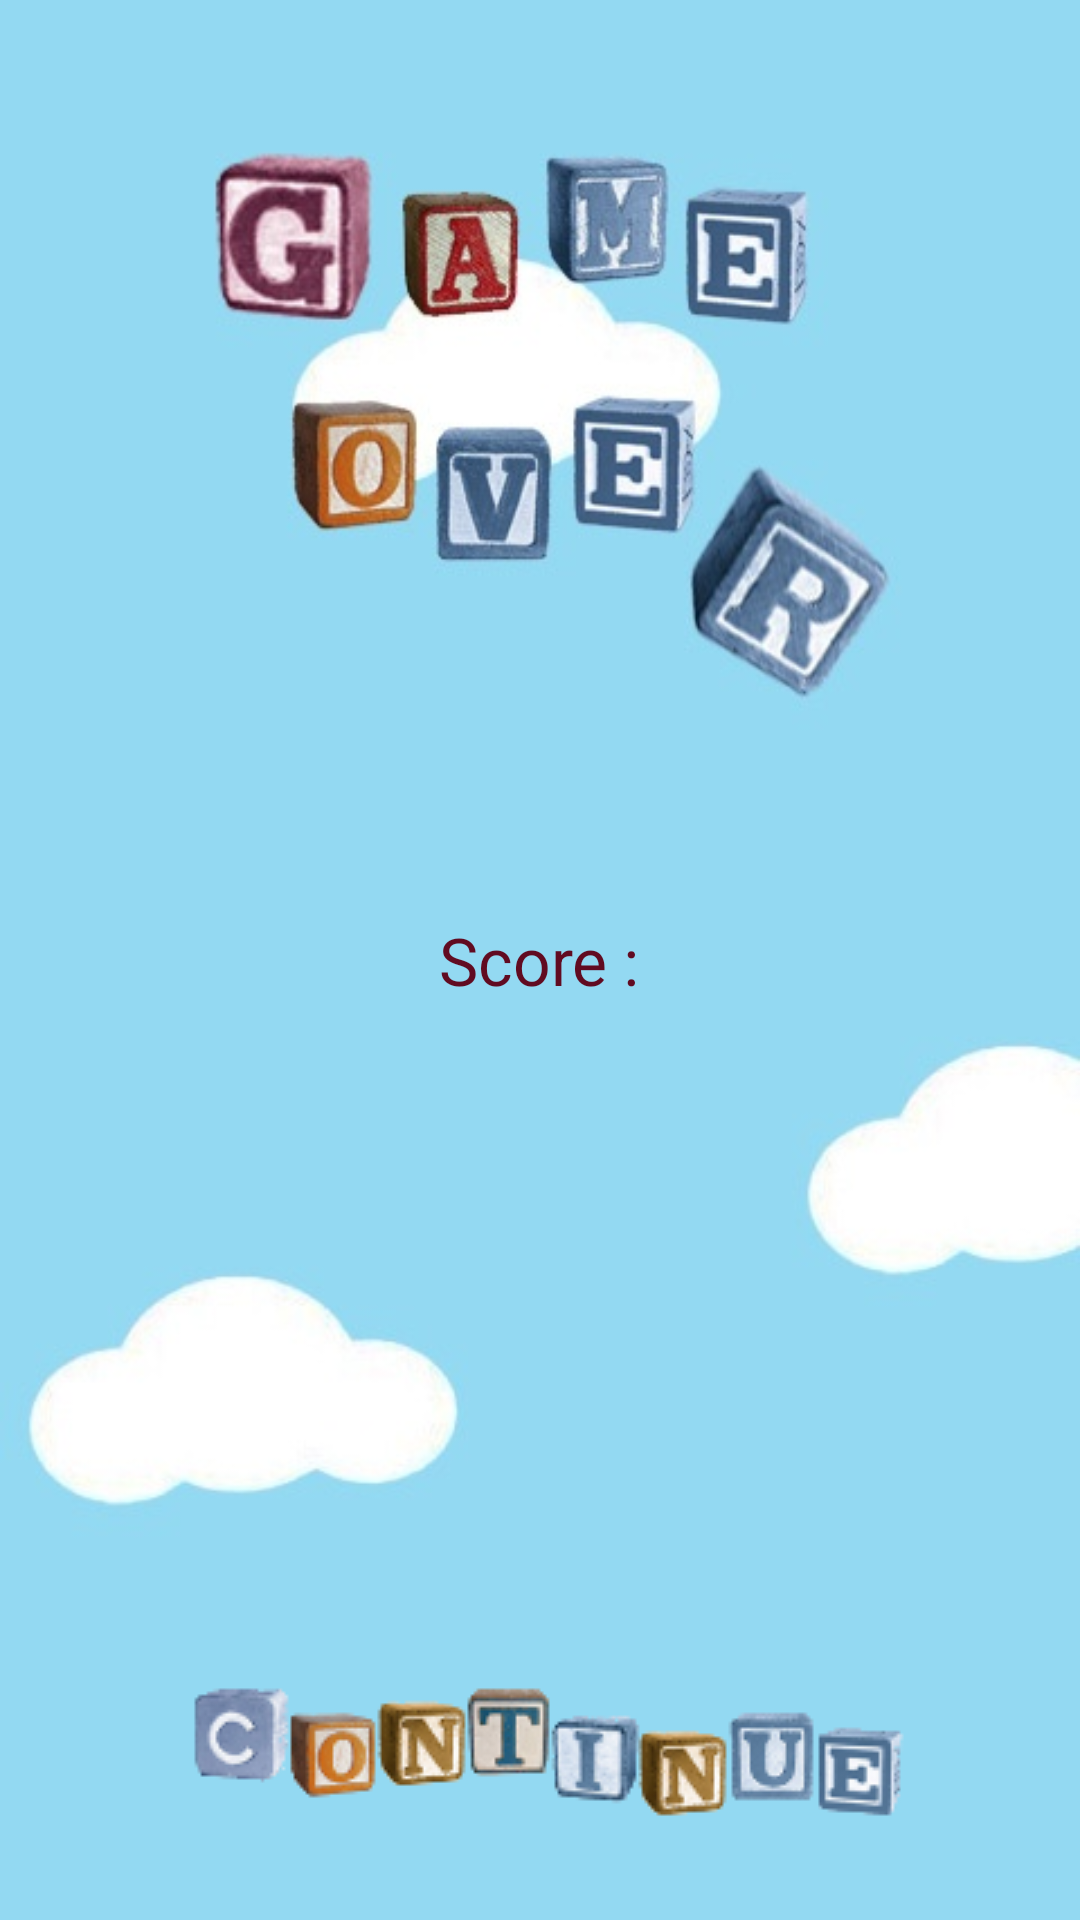

Android layout source for this screen:
<!-- AndroidManifest.xml: application theme android:Theme.Black.NoTitleBar.Fullscreen -->
<!-- res/layout/layout_gameoverscreen.xml -->
<?xml version="1.0" encoding="utf-8"?>
<RelativeLayout xmlns:android="http://schemas.android.com/apk/res/android"
    android:layout_width="match_parent"
    android:layout_height="match_parent"
    android:orientation="vertical"
    android:background="@drawable/bg_over" >
    
    <ImageButton
        android:id="@+id/btnContinue"
        android:layout_width="wrap_content"
        android:layout_height="wrap_content"
        android:layout_alignParentBottom="true"
        android:layout_centerHorizontal="true"
        android:layout_marginBottom="26dp"
        android:background="@null"
        android:src="@drawable/button_continue" />

    <TextView
        android:id="@+id/txtScore"
        android:layout_width="wrap_content"
        android:layout_height="wrap_content"
        android:layout_centerHorizontal="true"
        android:layout_centerVertical="true"
        android:text="Score :"
        android:textAppearance="?android:attr/textAppearanceLarge"
        android:textColor="#610B21"
        android:visibility="visible" />

    <ImageButton
        android:id="@+id/btnRetry"
        android:layout_width="wrap_content"
        android:layout_height="wrap_content"
        android:layout_above="@+id/btnContinue"
        android:layout_centerHorizontal="true"
        android:layout_marginBottom="30dp"
        android:background="@null"
        android:src="@drawable/retry"
        android:visibility="gone" />

</RelativeLayout>
<!-- resources referenced by this layout -->
<resources>
  <!-- drawable bg_over: jpg bitmap (drawable, 33778 bytes) -->
  <!-- drawable button_continue: png bitmap (drawable, 20301 bytes) -->
  <!-- drawable retry: png bitmap (drawable, 19177 bytes) -->
</resources>
